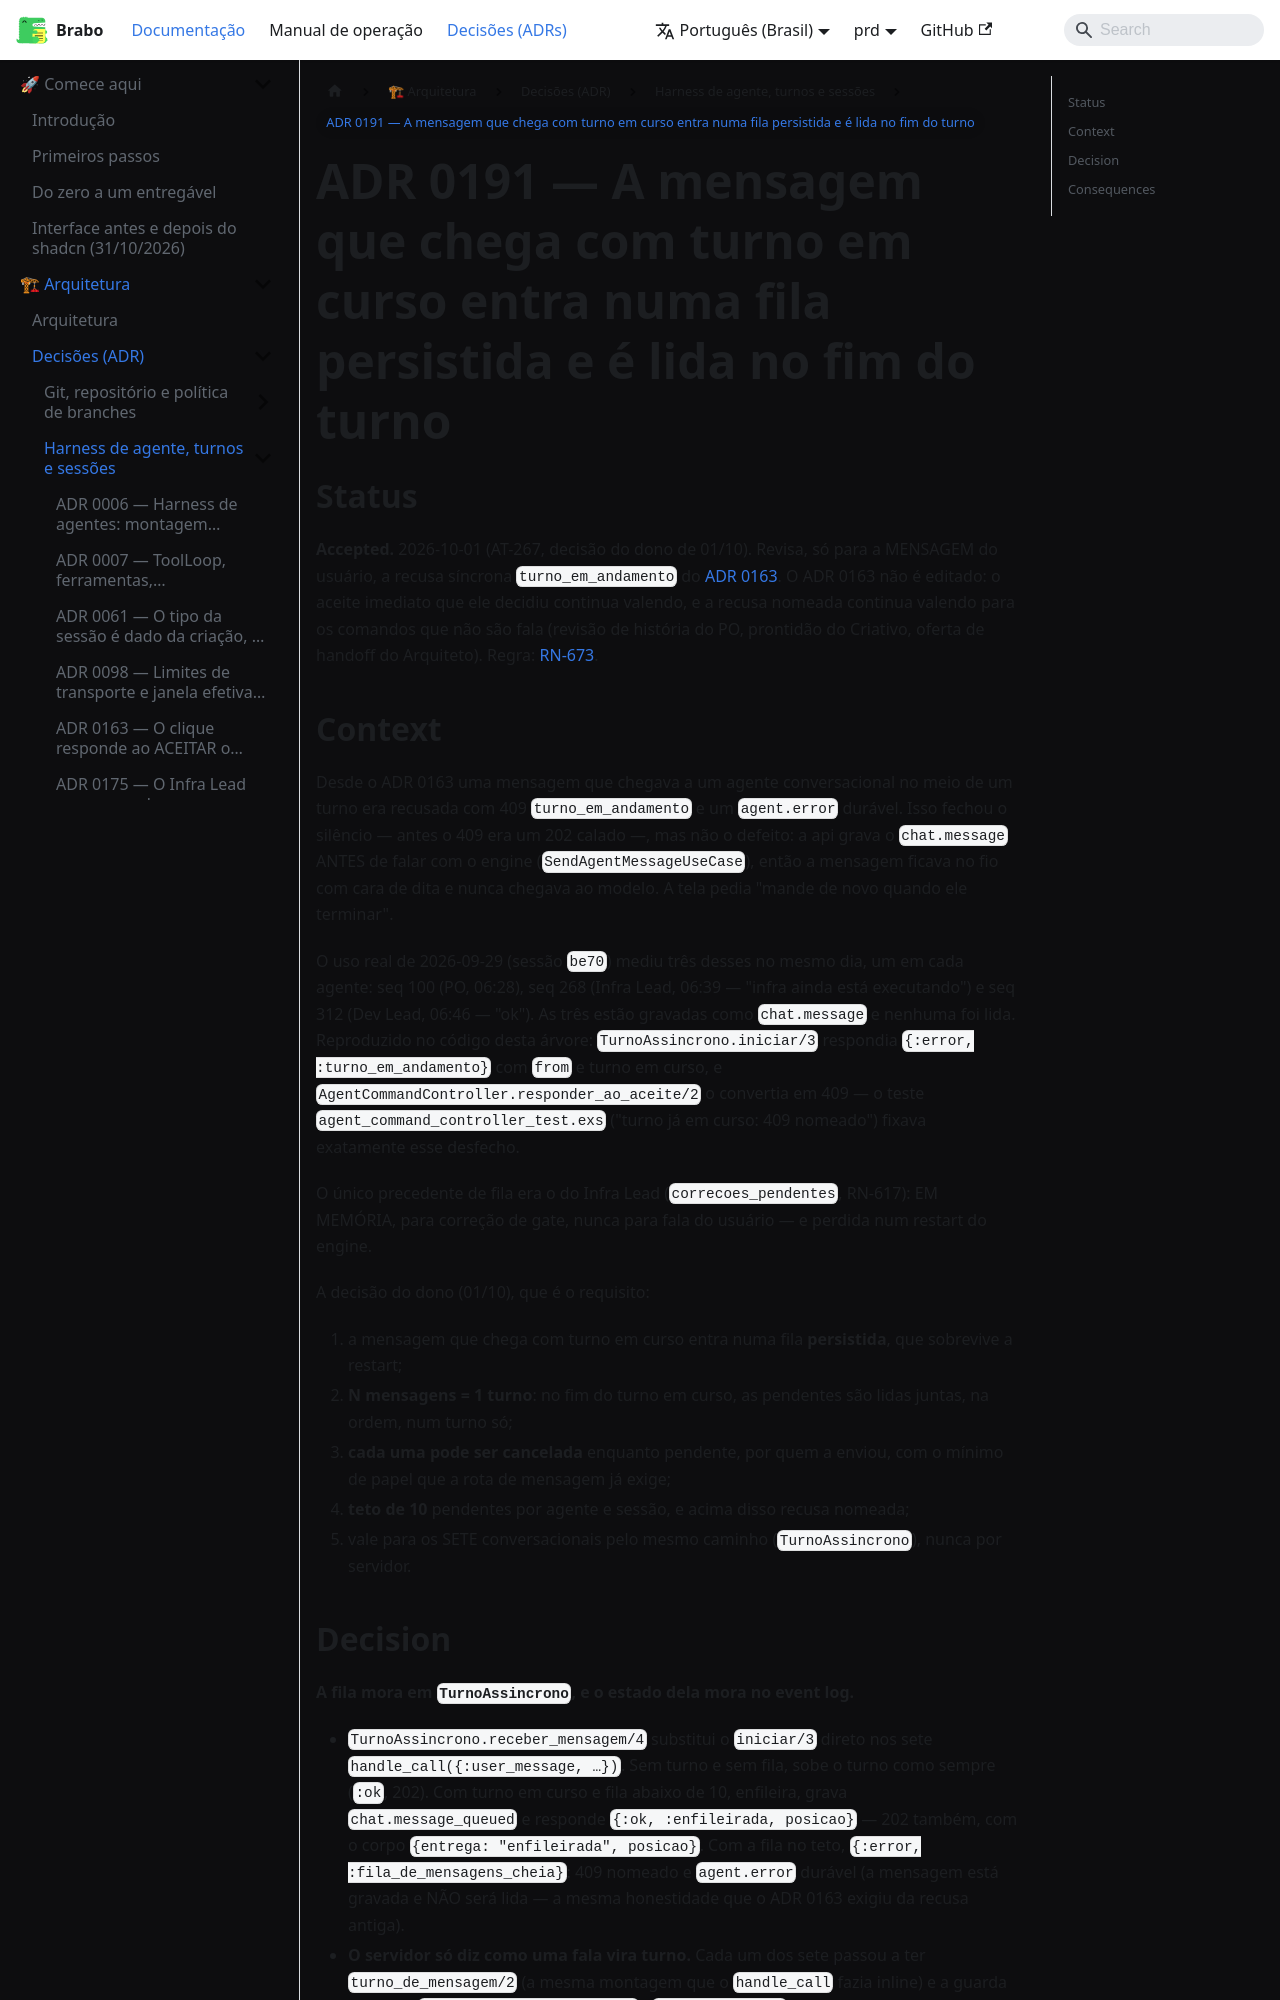

repository: daneiel/brabo · page: prd/adr/0191-a-mensagem-com-turno-em-curso-entra-numa-fila.html · generator: docusaurus

# ADR 0191 — A mensagem que chega com turno em curso entra numa fila persistida e é lida no fim do turno

## Status

**Accepted.** 2026-10-01 (AT-267, decisão do dono de 01/10). Revisa, só para a
MENSAGEM do usuário, a recusa síncrona `turno_em_andamento` do
[ADR 0163](0163-o-clique-responde-ao-aceitar.md). O ADR 0163 não é editado: o
aceite imediato que ele decidiu continua valendo, e a recusa nomeada continua
valendo para os comandos que não são fala (revisão de história do PO,
prontidão do Criativo, oferta de handoff do Arquiteto). Regra:
[RN-673](../business-rules.md#rn-673).

## Context

Desde o ADR 0163 uma mensagem que chegava a um agente conversacional no meio
de um turno era recusada com 409 `turno_em_andamento` e um `agent.error`
durável. Isso fechou o silêncio — antes o 409 era um 202 calado —, mas não o
defeito: a api grava o `chat.message` ANTES de falar com o engine
(`SendAgentMessageUseCase`), então a mensagem ficava no fio com cara de dita e
nunca chegava ao modelo. A tela pedia "mande de novo quando ele terminar".

O uso real de 2026-09-29 (sessão `be70`) mediu três desses no mesmo dia, um em
cada agente: seq 100 (PO, 06:28), seq 268 (Infra Lead, 06:39 — "infra ainda
está executando") e seq 312 (Dev Lead, 06:46 — "ok"). As três estão gravadas
como `chat.message` e nenhuma foi lida. Reproduzido no código desta árvore:
`TurnoAssincrono.iniciar/3` respondia `{:error, :turno_em_andamento}` com
`from` e turno em curso, e `AgentCommandController.responder_ao_aceite/2` o
convertia em 409 — o teste `agent_command_controller_test.exs` ("turno já em
curso: 409 nomeado") fixava exatamente esse desfecho.

O único precedente de fila era o do Infra Lead (`correcoes_pendentes`, RN-617):
EM MEMÓRIA, para correção de gate, nunca para fala do usuário — e perdida num
restart do engine.

A decisão do dono (01/10), que é o requisito:

1. a mensagem que chega com turno em curso entra numa fila **persistida**, que
   sobrevive a restart;
2. **N mensagens = 1 turno**: no fim do turno em curso, as pendentes são lidas
   juntas, na ordem, num turno só;
3. **cada uma pode ser cancelada** enquanto pendente, por quem a enviou, com o
   mínimo de papel que a rota de mensagem já exige;
4. **teto de 10** pendentes por agente e sessão, e acima disso recusa nomeada;
5. vale para os SETE conversacionais pelo mesmo caminho (`TurnoAssincrono`),
   nunca por servidor.
